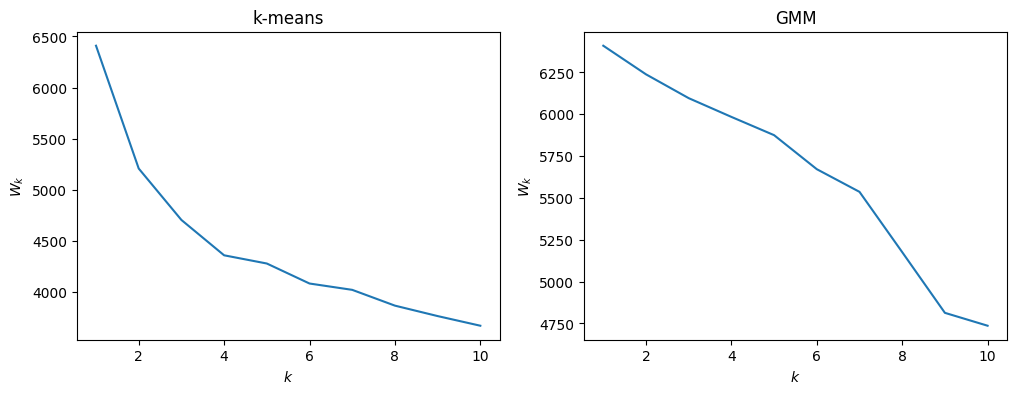

Recreate this plot in Python.
import matplotlib.pyplot as plt
import numpy as np

plt.rcParams['font.family'] = 'Times New Roman'

def main():
    X = (1, 2, 3, 4, 5, 6, 7, 8, 9, 10)

    fig, ax = plt.subplots(1, 2, figsize=(12, 4))

    y = (6409.5050165738585, 5206.139760702394, 4702.203792571841, 4355.901991124691, 4275.461523094639, 4079.431558964134, 4017.415139913008, 3862.7158323898607, 3760.4497896030903, 3665.8979090455946)
    ax[0].set_title('k-means')
    ax[0].set_xlabel(r'$k$')
    ax[0].set_ylabel(r'$W_k$')
    ax[0].plot(X, y)

    y = (6409.5050165738585, 6238.567073930677, 6096.261615244299, 5984.2276151015485, 5875.150743220539, 5671.87525373433, 5536.4121747499385, 5176.37257856144, 4813.558224982838, 4736.579104079028)
    ax[1].set_title('GMM')
    ax[1].plot(X, y)
    ax[1].set_xlabel(r'$k$')
    ax[1].set_ylabel(r'$W_k$')

#    plt.show()

    plt.savefig('wss.png', dpi=300, bbox_inches='tight')


if __name__ == '__main__':
    main()

